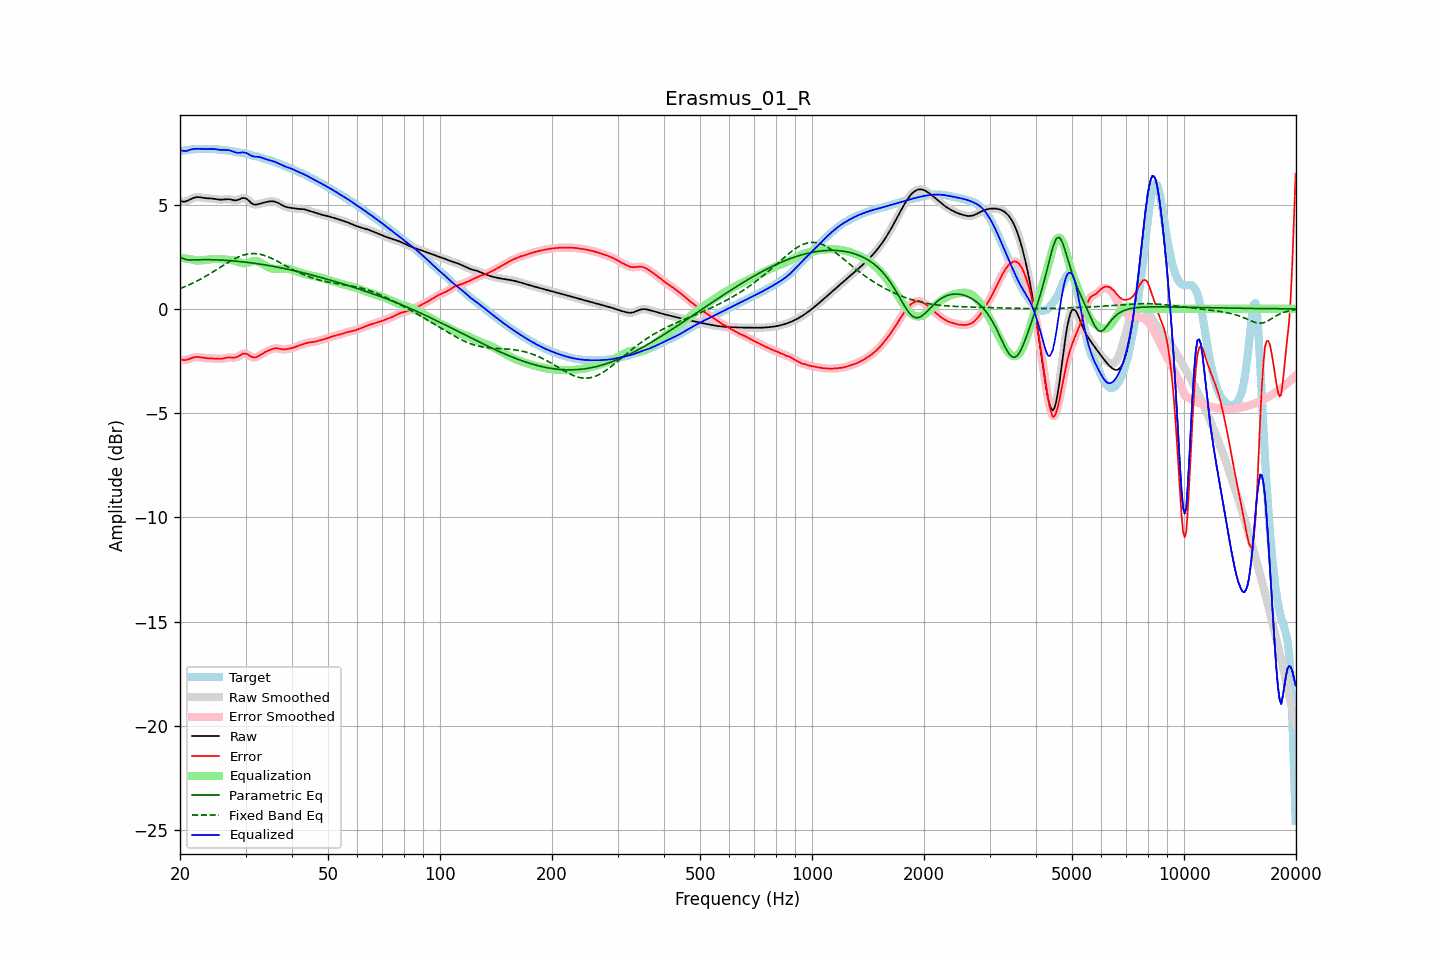

The file beside this chart, header and first rows:
frequency, raw, error, smoothed, error_smoothed, equalization, parametric_eq, fixed_band_eq, equalized_raw, equalized_smoothed, target
20.00, 5.17, -2.41, 5.17, -2.41, 2.46, 2.46, 0.98, 7.63, 7.63, 7.58
20.20, 5.15, -2.43, 5.15, -2.44, 2.44, 2.44, 1.01, 7.60, 7.59, 7.59
20.40, 5.14, -2.45, 5.14, -2.45, 2.43, 2.41, 1.04, 7.57, 7.57, 7.59
20.61, 5.15, -2.46, 5.15, -2.45, 2.42, 2.39, 1.07, 7.56, 7.57, 7.60
20.81, 5.17, -2.44, 5.17, -2.44, 2.41, 2.36, 1.10, 7.57, 7.57, 7.61
21.02, 5.20, -2.42, 5.20, -2.42, 2.39, 2.35, 1.13, 7.59, 7.59, 7.62
21.23, 5.24, -2.39, 5.24, -2.39, 2.38, 2.34, 1.17, 7.62, 7.62, 7.63
21.44, 5.27, -2.36, 5.27, -2.37, 2.37, 2.34, 1.20, 7.65, 7.65, 7.64
21.66, 5.31, -2.34, 5.31, -2.34, 2.35, 2.34, 1.24, 7.66, 7.66, 7.65
21.87, 5.34, -2.32, 5.34, -2.32, 2.33, 2.35, 1.28, 7.67, 7.67, 7.66
22.09, 5.35, -2.31, 5.35, -2.31, 2.32, 2.35, 1.31, 7.67, 7.67, 7.66
22.31, 5.36, -2.31, 5.36, -2.31, 2.32, 2.35, 1.35, 7.68, 7.68, 7.67
22.54, 5.36, -2.31, 5.35, -2.31, 2.32, 2.36, 1.39, 7.67, 7.67, 7.67
22.76, 5.35, -2.33, 5.34, -2.33, 2.32, 2.36, 1.44, 7.67, 7.67, 7.67
22.99, 5.33, -2.34, 5.33, -2.34, 2.33, 2.36, 1.48, 7.66, 7.67, 7.67
23.22, 5.32, -2.35, 5.32, -2.35, 2.34, 2.36, 1.52, 7.66, 7.66, 7.67
23.45, 5.31, -2.36, 5.31, -2.36, 2.35, 2.36, 1.57, 7.66, 7.66, 7.67
23.69, 5.30, -2.37, 5.30, -2.37, 2.36, 2.36, 1.61, 7.67, 7.67, 7.67
23.92, 5.30, -2.37, 5.30, -2.37, 2.37, 2.36, 1.66, 7.67, 7.67, 7.67
24.16, 5.29, -2.38, 5.29, -2.38, 2.38, 2.36, 1.70, 7.67, 7.67, 7.67
24.40, 5.29, -2.38, 5.29, -2.38, 2.38, 2.36, 1.75, 7.67, 7.67, 7.67
24.65, 5.28, -2.38, 5.28, -2.38, 2.39, 2.35, 1.80, 7.67, 7.67, 7.66
24.89, 5.27, -2.39, 5.27, -2.39, 2.39, 2.35, 1.85, 7.66, 7.66, 7.66
25.14, 5.25, -2.40, 5.25, -2.40, 2.39, 2.35, 1.90, 7.65, 7.65, 7.65
25.39, 5.24, -2.40, 5.24, -2.40, 2.39, 2.34, 1.95, 7.63, 7.63, 7.64
25.65, 5.24, -2.40, 5.24, -2.40, 2.39, 2.34, 1.99, 7.62, 7.62, 7.63
25.91, 5.24, -2.39, 5.24, -2.39, 2.38, 2.34, 2.04, 7.62, 7.62, 7.63
26.16, 5.24, -2.37, 5.24, -2.37, 2.37, 2.33, 2.09, 7.61, 7.61, 7.62
26.43, 5.25, -2.36, 5.25, -2.36, 2.36, 2.33, 2.14, 7.62, 7.61, 7.61
26.69, 5.26, -2.34, 5.26, -2.34, 2.36, 2.32, 2.19, 7.62, 7.62, 7.60
26.96, 5.26, -2.33, 5.26, -2.33, 2.35, 2.32, 2.23, 7.61, 7.61, 7.59
27.23, 5.25, -2.33, 5.25, -2.33, 2.35, 2.31, 2.28, 7.60, 7.60, 7.58
27.50, 5.23, -2.34, 5.23, -2.34, 2.34, 2.31, 2.32, 7.57, 7.57, 7.57
27.77, 5.22, -2.34, 5.22, -2.34, 2.33, 2.30, 2.37, 7.54, 7.54, 7.56
28.05, 5.20, -2.34, 5.21, -2.34, 2.31, 2.29, 2.41, 7.51, 7.52, 7.54
28.33, 5.21, -2.32, 5.21, -2.32, 2.29, 2.29, 2.44, 7.49, 7.50, 7.53
28.62, 5.22, -2.29, 5.22, -2.29, 2.26, 2.28, 2.48, 7.48, 7.48, 7.51
28.90, 5.25, -2.24, 5.26, -2.24, 2.23, 2.27, 2.51, 7.49, 7.49, 7.50
29.19, 5.29, -2.20, 5.29, -2.19, 2.21, 2.26, 2.54, 7.49, 7.49, 7.48
29.48, 5.32, -2.15, 5.31, -2.16, 2.19, 2.25, 2.57, 7.51, 7.50, 7.47
29.78, 5.31, -2.14, 5.31, -2.14, 2.18, 2.25, 2.59, 7.49, 7.50, 7.45
30.08, 5.29, -2.15, 5.29, -2.15, 2.19, 2.24, 2.61, 7.48, 7.48, 7.44
30.38, 5.24, -2.18, 5.24, -2.18, 2.21, 2.23, 2.63, 7.45, 7.44, 7.42
30.68, 5.17, -2.23, 5.17, -2.23, 2.23, 2.22, 2.64, 7.40, 7.40, 7.40
30.99, 5.10, -2.28, 5.10, -2.28, 2.26, 2.21, 2.65, 7.36, 7.36, 7.38
31.30, 5.04, -2.32, 5.04, -2.31, 2.28, 2.20, 2.65, 7.32, 7.33, 7.36
31.61, 5.01, -2.33, 5.01, -2.33, 2.30, 2.19, 2.65, 7.30, 7.31, 7.34
31.93, 5.00, -2.32, 5.00, -2.32, 2.30, 2.18, 2.65, 7.29, 7.30, 7.32
32.24, 5.01, -2.29, 5.01, -2.29, 2.28, 2.17, 2.64, 7.29, 7.29, 7.30
32.57, 5.03, -2.26, 5.03, -2.26, 2.26, 2.15, 2.63, 7.29, 7.28, 7.29
32.89, 5.05, -2.21, 5.05, -2.21, 2.22, 2.14, 2.61, 7.27, 7.27, 7.26
33.22, 5.08, -2.16, 5.07, -2.16, 2.17, 2.13, 2.59, 7.25, 7.25, 7.24
33.55, 5.09, -2.12, 5.09, -2.12, 2.13, 2.12, 2.57, 7.22, 7.22, 7.21
33.89, 5.11, -2.07, 5.11, -2.07, 2.08, 2.11, 2.55, 7.19, 7.19, 7.19
34.23, 5.13, -2.03, 5.13, -2.03, 2.04, 2.09, 2.52, 7.16, 7.16, 7.16
34.57, 5.14, -2.00, 5.14, -2.00, 2.00, 2.08, 2.49, 7.14, 7.14, 7.14
34.92, 5.16, -1.96, 5.16, -1.96, 1.96, 2.07, 2.46, 7.12, 7.12, 7.12
35.27, 5.16, -1.94, 5.16, -1.93, 1.94, 2.05, 2.42, 7.10, 7.10, 7.10
35.62, 5.16, -1.91, 5.16, -1.91, 1.92, 2.04, 2.38, 7.08, 7.08, 7.07
35.97, 5.14, -1.89, 5.14, -1.90, 1.91, 2.02, 2.34, 7.05, 7.05, 7.04
... 635 more rows
